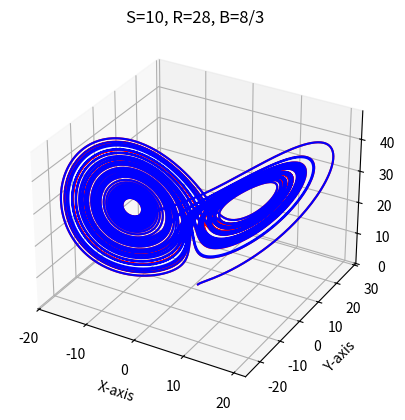

Python code for this plot:
"""
Model Lorenz system. Gives two plots to show how they evolve with time.

dx/dt=S(y-x)
dy/dt=x(R-z)-y
dz/dt=xy - Bz

"""
import numpy as np
from scipy.integrate import odeint
import matplotlib.pyplot as plt
from mpl_toolkits.mplot3d import Axes3D
import matplotlib.animation as animation

S = 10
R = 28
B = 8.0/3.0
def model(State,t):
    x=State[0]
    y=State[1]
    z=State[2]
    dxdt=S*(y-x)
    dydt=x*(R-z)-y
    dzdt=x*y -B*z
    return [dxdt,dydt,dzdt] # Returns x,y,z positions
t=np.linspace(0,50,15000)
State0 = [1,1,1]
State1 = [1.001,1,1]
State=odeint(model,State0,t)
State1=odeint(model,State1,t)
fig = plt.figure()
ax = plt.axes(projection='3d')
ax.plot(State[:,0],State[:,1],State[:,2], c='r')
ax.plot(State1[:,0],State1[:,1],State1[:,2], c ='b')
ax.set_xlabel('X-axis')
ax.set_ylabel('Y-axis')
ax.set_zlabel('Z-axis')
ax.set_title("S=10, R=28, B=8/3")

plt.show()
